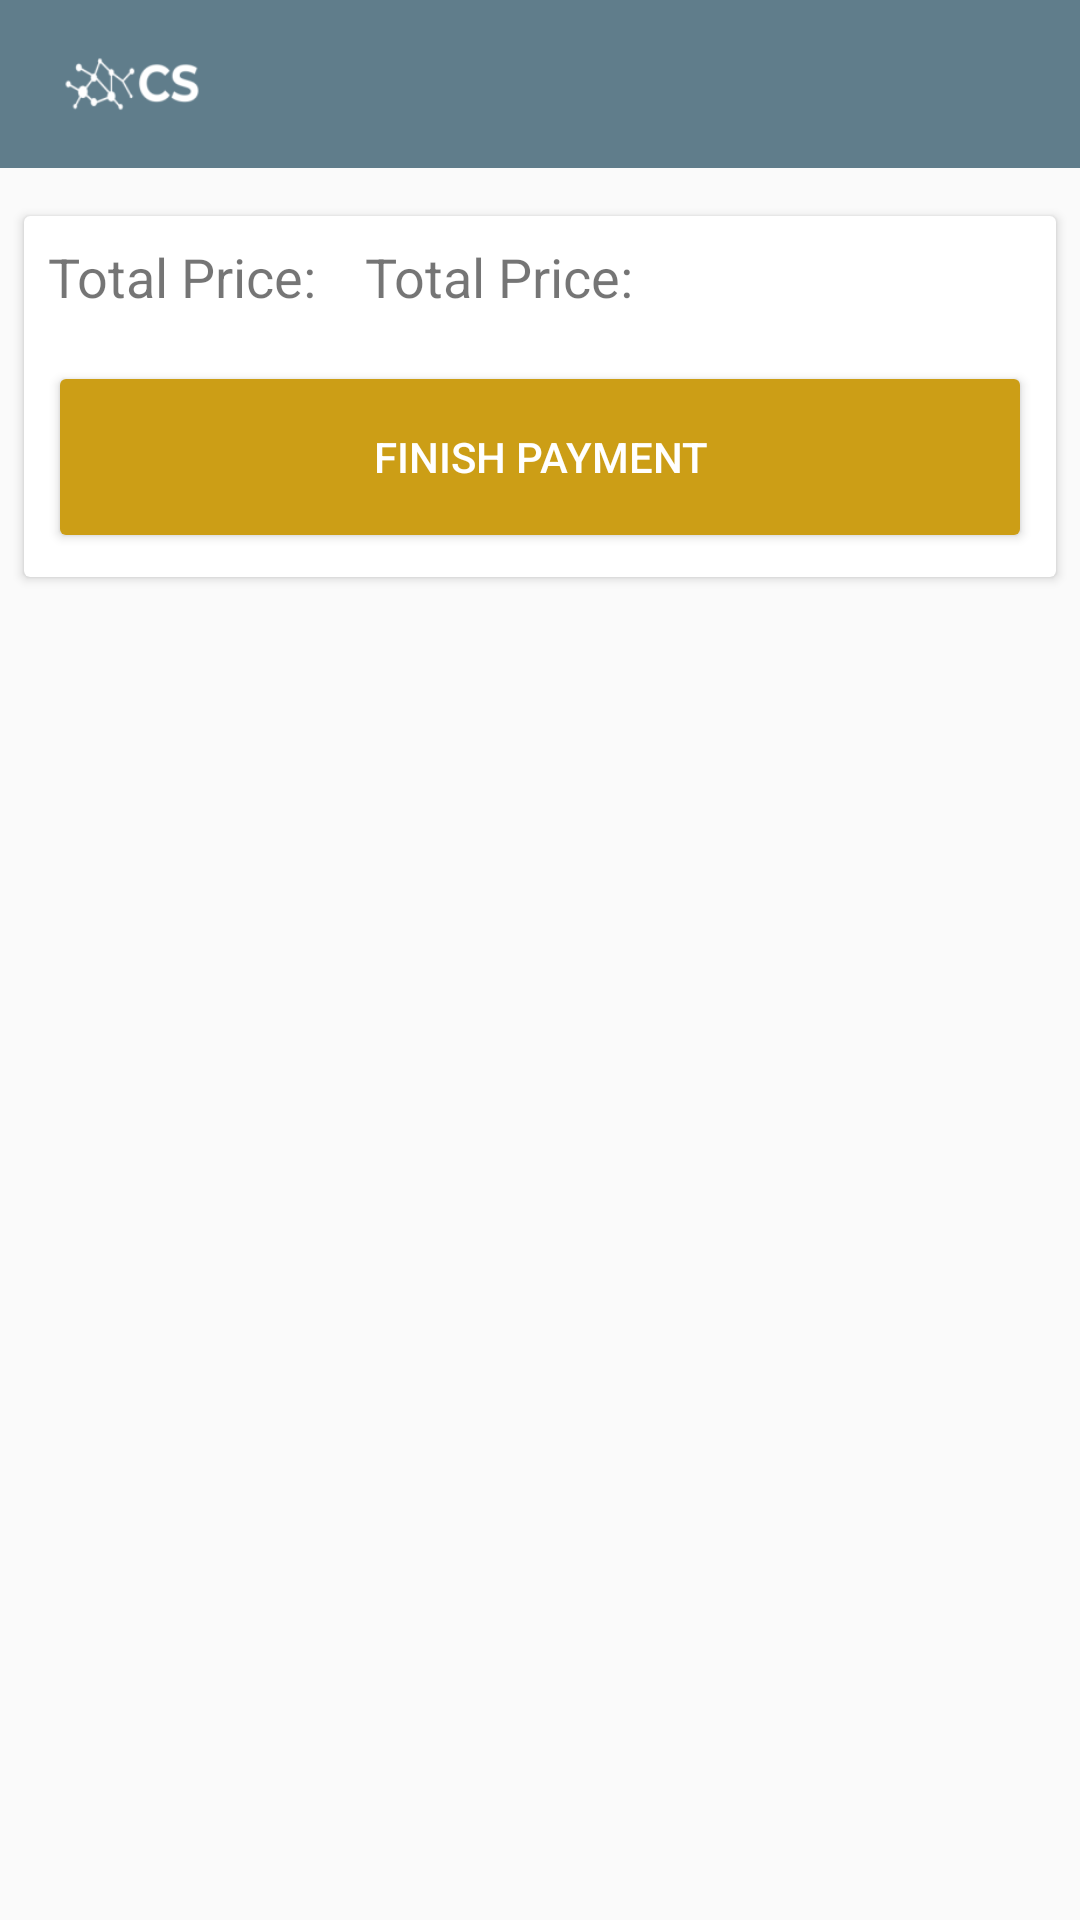

Reconstruct the res/layout file that produces this screen, plus the resources it refers to.
<!-- AndroidManifest.xml: application theme AppTheme -->
<!-- res/layout/activity_finish_payment.xml -->
<?xml version="1.0" encoding="utf-8"?>
<ScrollView
    xmlns:android="http://schemas.android.com/apk/res/android"
    xmlns:app="http://schemas.android.com/apk/res-auto"
    xmlns:tools="http://schemas.android.com/tools"
    android:layout_width="match_parent"
    android:layout_height="match_parent"
    >

    <LinearLayout
        android:layout_width="match_parent"
        android:layout_height="wrap_content"
        android:orientation="vertical"
        tools:context=".FinishPaymentActivity">
        <android.support.v7.widget.Toolbar
            android:background="@color/colorPrimary"
            android:id="@+id/toolbar"
            android:layout_width="match_parent"
            android:layout_height="?attr/actionBarSize" >

            <ImageView
                android:layout_width="?attr/actionBarSize"
                android:layout_height="?attr/actionBarSize"
                android:src="@mipmap/ic_mylogo"
                android:onClick="returnHomePageFromFinishPayment"

                />
        </android.support.v7.widget.Toolbar>

        <LinearLayout
            android:layout_width="match_parent"
            android:layout_height="wrap_content">

            <android.support.v7.widget.RecyclerView
                android:id="@+id/cartRecyclerView"
                android:layout_width="match_parent"
                android:layout_height="match_parent"
                android:layout_marginStart="8dp"
                android:layout_marginTop="4dp"
                android:layout_marginEnd="8dp"
                android:layout_marginBottom="4dp"
                app:layout_constraintBottom_toBottomOf="parent"
                app:layout_constraintEnd_toEndOf="parent"
                app:layout_constraintHorizontal_bias="0.0"
                app:layout_constraintStart_toStartOf="parent"
                app:layout_constraintTop_toTopOf="parent"
                app:layout_constraintVertical_bias="0.0" />
        </LinearLayout>
        <android.support.v7.widget.CardView
            android:layout_width="match_parent"
            android:layout_height="wrap_content"
            android:layout_margin="8dp">
            <LinearLayout
                android:layout_width="match_parent"
                android:layout_height="wrap_content"
                android:orientation="vertical">

                <LinearLayout
                    android:layout_width="match_parent"
                    android:layout_height="wrap_content"
                    android:orientation="horizontal">

                    <TextView
                        android:id="@+id/textView"
                        android:layout_width="wrap_content"
                        android:layout_height="wrap_content"
                        android:layout_margin="8dp"
                        android:text="@string/total_price"
                        android:textSize="18dp" />
                    <TextView
                        android:id="@+id/totalPrice"
                        android:layout_width="wrap_content"
                        android:layout_height="wrap_content"
                        android:layout_margin="8dp"
                        android:text="@string/total_price"
                        android:textSize="18dp" />


                </LinearLayout>




                <Button
                    android:id="@+id/proceedToCheckOut"
                    android:layout_width="match_parent"
                    android:layout_height="64dp"
                    android:layout_gravity="center"
                    android:layout_margin="8dp"
                    android:text="@string/f_n_sh_payment"
                    app:layout_constraintBottom_toBottomOf="parent"
                    app:layout_constraintEnd_toEndOf="parent"
                    app:layout_constraintHorizontal_bias="0.47"
                    style="@style/Widget.AppCompat.Button.Colored"
                    app:layout_constraintStart_toStartOf="parent"
                    app:layout_constraintTop_toBottomOf="@+id/cartRecyclerView"
                    app:layout_constraintVertical_bias="1.0" />

            </LinearLayout>

        </android.support.v7.widget.CardView>



    </LinearLayout>

</ScrollView>
<!-- resources referenced by this layout -->
<resources>
  <color name="colorPrimary">#607D8B</color>
  <!-- mipmap ic_mylogo: png bitmap (mipmap-hdpi, 1253 bytes) -->
  <string name="f_n_sh_payment">Fınısh Payment</string>
  <string name="total_price">Total Price:</string>
  <style name="AppTheme" parent="Theme.AppCompat.Light.DarkActionBar">
          
          <item name="colorPrimary">@color/colorPrimary</item>
          <item name="colorPrimaryDark">@color/colorPrimaryDark</item>
          <item name="colorAccent">@color/colorAccent</item>
      </style>
  <color name="colorPrimaryDark">	#455A64</color>
  <color name="colorAccent">#cc9e16</color>
</resources>
